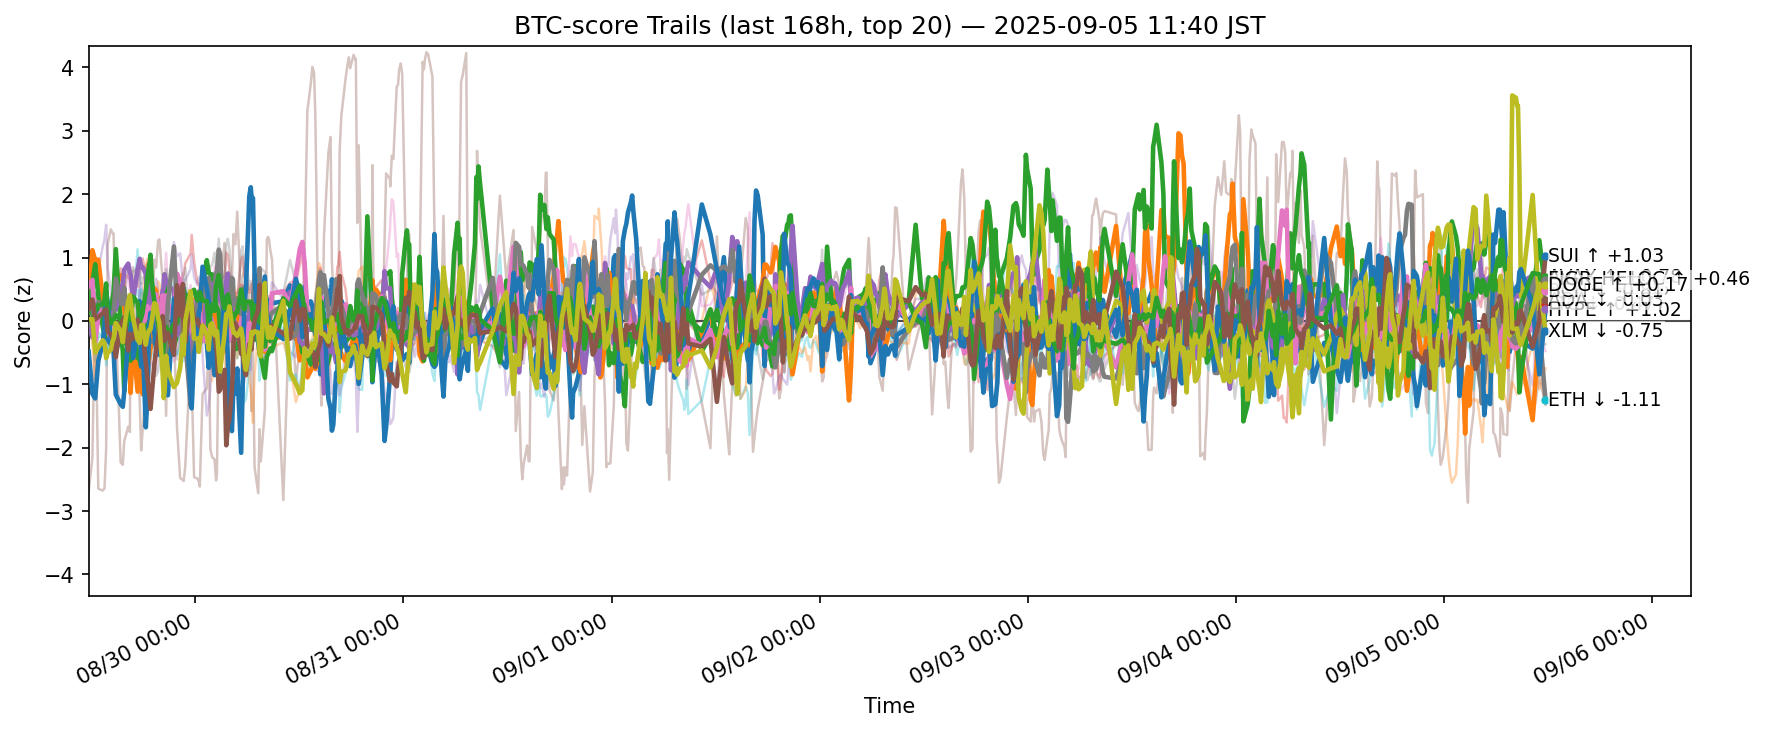

The table this chart was drawn from, first rows:
ts, side, symbol, score
2025-08-29 02:43:06.085679+00:00, btc, ADA, 0.1698
2025-08-29 02:43:06.085679+00:00, btc, AVAX, 0.3629
2025-08-29 02:43:06.085679+00:00, btc, BCH, 0.1261
2025-08-29 02:43:06.085679+00:00, btc, BNB, 0.2097
2025-08-29 02:43:06.085679+00:00, btc, BTC, -0.08362
2025-08-29 02:43:06.085679+00:00, btc, CRO, -2.689
2025-08-29 02:43:06.085679+00:00, btc, DOGE, 0.5461
2025-08-29 02:43:06.085679+00:00, btc, DOT, 0.3664
2025-08-29 02:43:06.085679+00:00, btc, ETH, -0.05908
2025-08-29 02:43:06.085679+00:00, btc, HBAR, 0.2512
2025-08-29 02:43:06.085679+00:00, btc, HYPE, -0.4847
2025-08-29 02:43:06.085679+00:00, btc, LINK, -0.0006244
2025-08-29 02:43:06.085679+00:00, btc, LTC, 0.01274
2025-08-29 02:43:06.085679+00:00, btc, SHIB, 0.174
2025-08-29 02:43:06.085679+00:00, btc, SOL, 0.9845
2025-08-29 02:43:06.085679+00:00, btc, SUI, 0.1893
2025-08-29 02:43:06.085679+00:00, btc, TON, 0.05755
2025-08-29 02:43:06.085679+00:00, btc, TRX, -0.03837
2025-08-29 02:43:06.085679+00:00, btc, XLM, 0.02559
2025-08-29 02:43:06.085679+00:00, btc, XRP, -0.1736
2025-08-29 03:09:05.820733+00:00, btc, ADA, 0.2288
2025-08-29 03:09:05.820733+00:00, btc, AVAX, 1.116
2025-08-29 03:09:05.820733+00:00, btc, BCH, 0.6135
2025-08-29 03:09:05.820733+00:00, btc, BNB, 0.06593
2025-08-29 03:09:05.820733+00:00, btc, BTC, -0.2613
2025-08-29 03:09:05.820733+00:00, btc, CRO, -2.156
2025-08-29 03:09:05.820733+00:00, btc, DOGE, 0.6476
2025-08-29 03:09:05.820733+00:00, btc, DOT, 0.2516
2025-08-29 03:09:05.820733+00:00, btc, ETH, 0.05157
2025-08-29 03:09:05.820733+00:00, btc, HBAR, 0.123
2025-08-29 03:09:05.820733+00:00, btc, HYPE, -1.153
2025-08-29 03:09:05.820733+00:00, btc, LINK, -0.3737
2025-08-29 03:09:05.820733+00:00, btc, LTC, 0.02766
2025-08-29 03:09:05.820733+00:00, btc, SHIB, 0.04525
2025-08-29 03:09:05.820733+00:00, btc, SOL, 0.7989
2025-08-29 03:09:05.820733+00:00, btc, SUI, 0.3369
2025-08-29 03:09:05.820733+00:00, btc, TON, -0.0764
2025-08-29 03:09:05.820733+00:00, btc, TRX, -0.1083
2025-08-29 03:09:05.820733+00:00, btc, XLM, 0.02501
2025-08-29 03:09:05.820733+00:00, btc, XRP, -0.2553
2025-08-29 03:28:14.772936+00:00, btc, ADA, -0.05893
2025-08-29 03:28:14.772936+00:00, btc, AVAX, 0.9523
2025-08-29 03:28:14.772936+00:00, btc, BCH, 0.8954
2025-08-29 03:28:14.772936+00:00, btc, BNB, 0.2159
2025-08-29 03:28:14.772936+00:00, btc, BTC, 0.275
2025-08-29 03:28:14.772936+00:00, btc, CRO, 0.4411
2025-08-29 03:28:14.772936+00:00, btc, DOGE, -0.3162
2025-08-29 03:28:14.772936+00:00, btc, DOT, -0.05218
2025-08-29 03:28:14.772936+00:00, btc, ETH, 0.1808
2025-08-29 03:28:14.772936+00:00, btc, HBAR, -0.6284
2025-08-29 03:28:14.772936+00:00, btc, HYPE, -1.225
2025-08-29 03:28:14.772936+00:00, btc, LINK, -0.9145
2025-08-29 03:28:14.772936+00:00, btc, LTC, 0.1636
2025-08-29 03:28:14.772936+00:00, btc, SHIB, -0.04284
2025-08-29 03:28:14.772936+00:00, btc, SOL, 0.5314
2025-08-29 03:28:14.772936+00:00, btc, SUI, 0.02381
2025-08-29 03:28:14.772936+00:00, btc, TON, -0.09498
2025-08-29 03:28:14.772936+00:00, btc, TRX, 0.4469
2025-08-29 03:28:14.772936+00:00, btc, XLM, -0.4997
2025-08-29 03:28:14.772936+00:00, btc, XRP, -0.346
... 12,500 more rows
